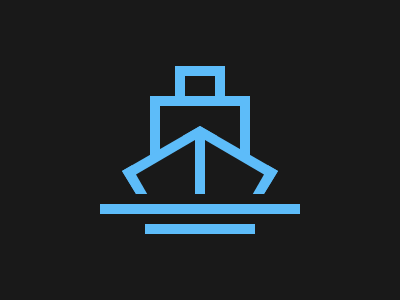

Here is a drawing made with CSS. Write the source that renders it.

<a></a>
<b></b>
<c></c>
<d></d>
<e></e>
<f></f>
<g></g>
<style>
  body{background:#191919}
  a,b,c,d,e,f,g {
    position:absolute;
    background:#191919;
  }
  a,b,c{
    border:10px solid #5DBCF9;
  }
  a{
    width:30;
    height:20;
    top:66;
    left:175
  }
  b{
    width:80;
    height:60;
    top:96;
    left:150
  }
  c{
    width:136;
    height:48;
    top:126;
    left:122;
    background:#5DBCF9;
	clip-path: polygon(50% 0%, 100% 66%, 91% 100%, 9% 100%, 0% 66%);
  }
  d,e{
    width:59;
    height:54;
    top:140;
    left:136;
    background:#191919;
    clip-path: polygon(0 64%, 100% 0, 100% 100%, 19% 100%);
  }
  e{
    left:205;
    transform:scaleX(-1);
  }
  f,g{
    background:#5DBCF9;
    height:10;
    width:200;
    top:204;
    left:100
  }
  g{width:110;left:145;top:224}
</style>